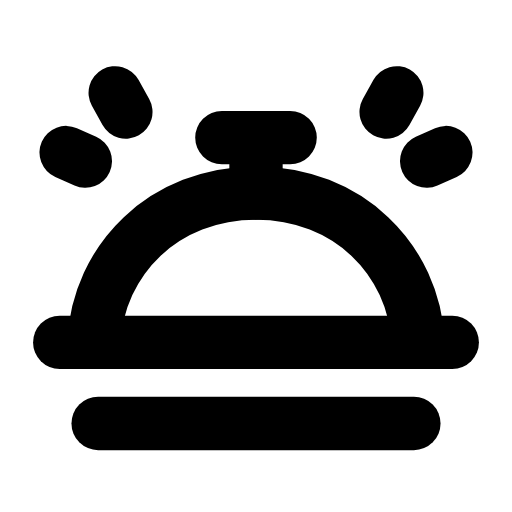
t = 0.00 s
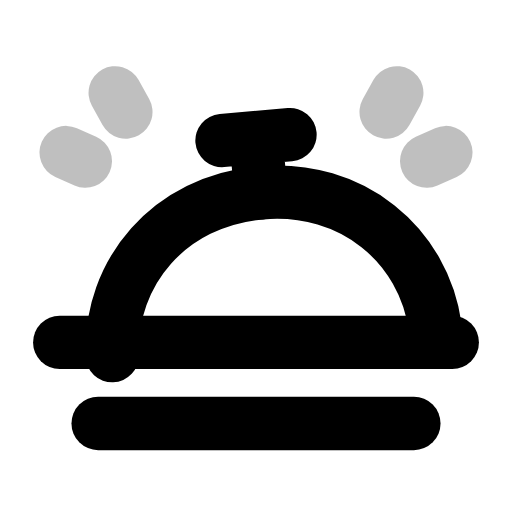
t = 0.25 s
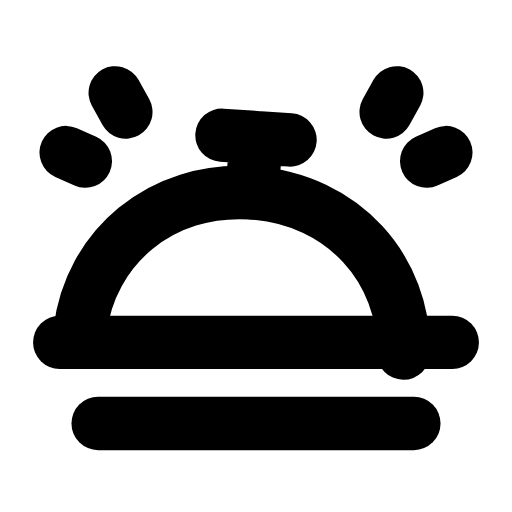
t = 0.50 s
t = 0.73 s: frame unchanged from t = 0.00 s, image omitted
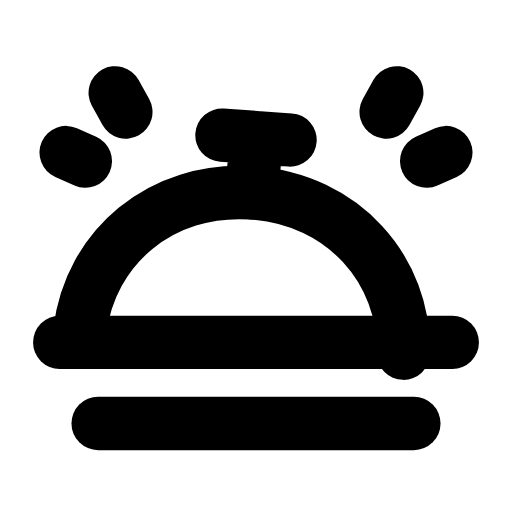
t = 0.99 s
t = 1.25 s: frame unchanged from t = 0.00 s, image omitted

The animated SVG that drew these frames (rendered in a browser with its animation timeline set to each time). Animation: 2 SMIL elements (animate=1,animateTransform=1); one cycle of 1.50 s, repeats indefinitely.

<svg xmlns="http://www.w3.org/2000/svg" width="24" height="24" viewBox="0 0 24 24" fill="none"><g transform="translate(0 -0.75)"><g><animateTransform attributeName="transform" type="rotate" values="0 12 7.2;0 12 7.2;-6 12 7.2;4 12 7.2;0 12 7.2;0 12 7.2;4 12 7.2;-6 12 7.2;0 12 7.2;0 12 7.2;0 12 7.2" keyTimes="0;0.135;0.2475;0.36;0.45;0.6;0.66;0.735;0.81;0.9;1" dur="1.5s" repeatCount="indefinite" calcMode="spline" keySplines="0.16 1 0.3 1;0.16 1 0.3 1;0.16 1 0.3 1;0.16 1 0.3 1;0.16 1 0.3 1;0.16 1 0.3 1;0.16 1 0.3 1;0.16 1 0.3 1;0.16 1 0.3 1;0.16 1 0.3 1"/><path stroke="currentColor" stroke-width="2.5" stroke-linecap="round" stroke-linejoin="round" fill="none" d="M4.4 16.8C4.6 12.9 7.7 9.8 12 9.8S19.4 12.9 19.6 16.8"></path><path stroke="currentColor" stroke-width="2.5" stroke-linecap="round" stroke-linejoin="round" fill="none" d="M12 9.8L12 7.2M10.4 7.2L13.6 7.2"></path></g><line stroke="currentColor" stroke-width="2.5" stroke-linecap="round" stroke-linejoin="round" fill="none" x1="2.8" y1="16.8" x2="21.2" y2="16.8"></line><path stroke="currentColor" stroke-width="2.5" stroke-linecap="round" stroke-linejoin="round" fill="none" d="M18.6 5.1L18.1 6M20.9 7.9L20 8.3M5.4 5.1L5.9 6M3.1 7.9L4 8.3"><animate attributeName="opacity" values="1;1;0.15;1;1;1;1;0.15;1;1;1" keyTimes="0;0.144;0.207;0.27;0.45;0.6;0.72;0.762;0.804;0.9;1" dur="1.5s" repeatCount="indefinite" calcMode="spline" keySplines="0.16 1 0.3 1;0.16 1 0.3 1;0.16 1 0.3 1;0.16 1 0.3 1;0.16 1 0.3 1;0.16 1 0.3 1;0.16 1 0.3 1;0.16 1 0.3 1;0.16 1 0.3 1;0.16 1 0.3 1"/></path><line stroke="currentColor" stroke-width="2.5" stroke-linecap="round" stroke-linejoin="round" fill="none" x1="4.6" y1="20.6" x2="19.4" y2="20.6"></line></g></svg>
